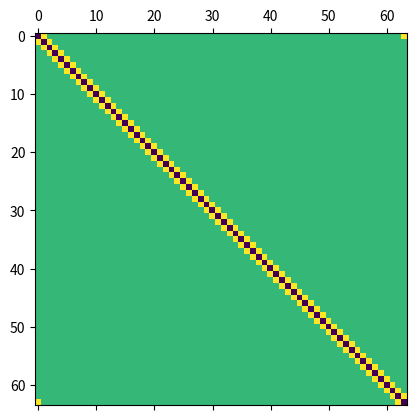

This figure's Python source:
import numpy as np
import matplotlib.pyplot as plt

Nx = 64

poisson_system = np.diagflat([-2.0] * Nx, 0) + np.diagflat([1.0] * (Nx-1), 1) + np.diagflat([1.0] * (Nx-1), -1)
poisson_system[0][Nx-1] = 1.0
poisson_system[Nx-1][0] = 1.0
print(poisson_system)

plt.matshow(poisson_system)
plt.show()